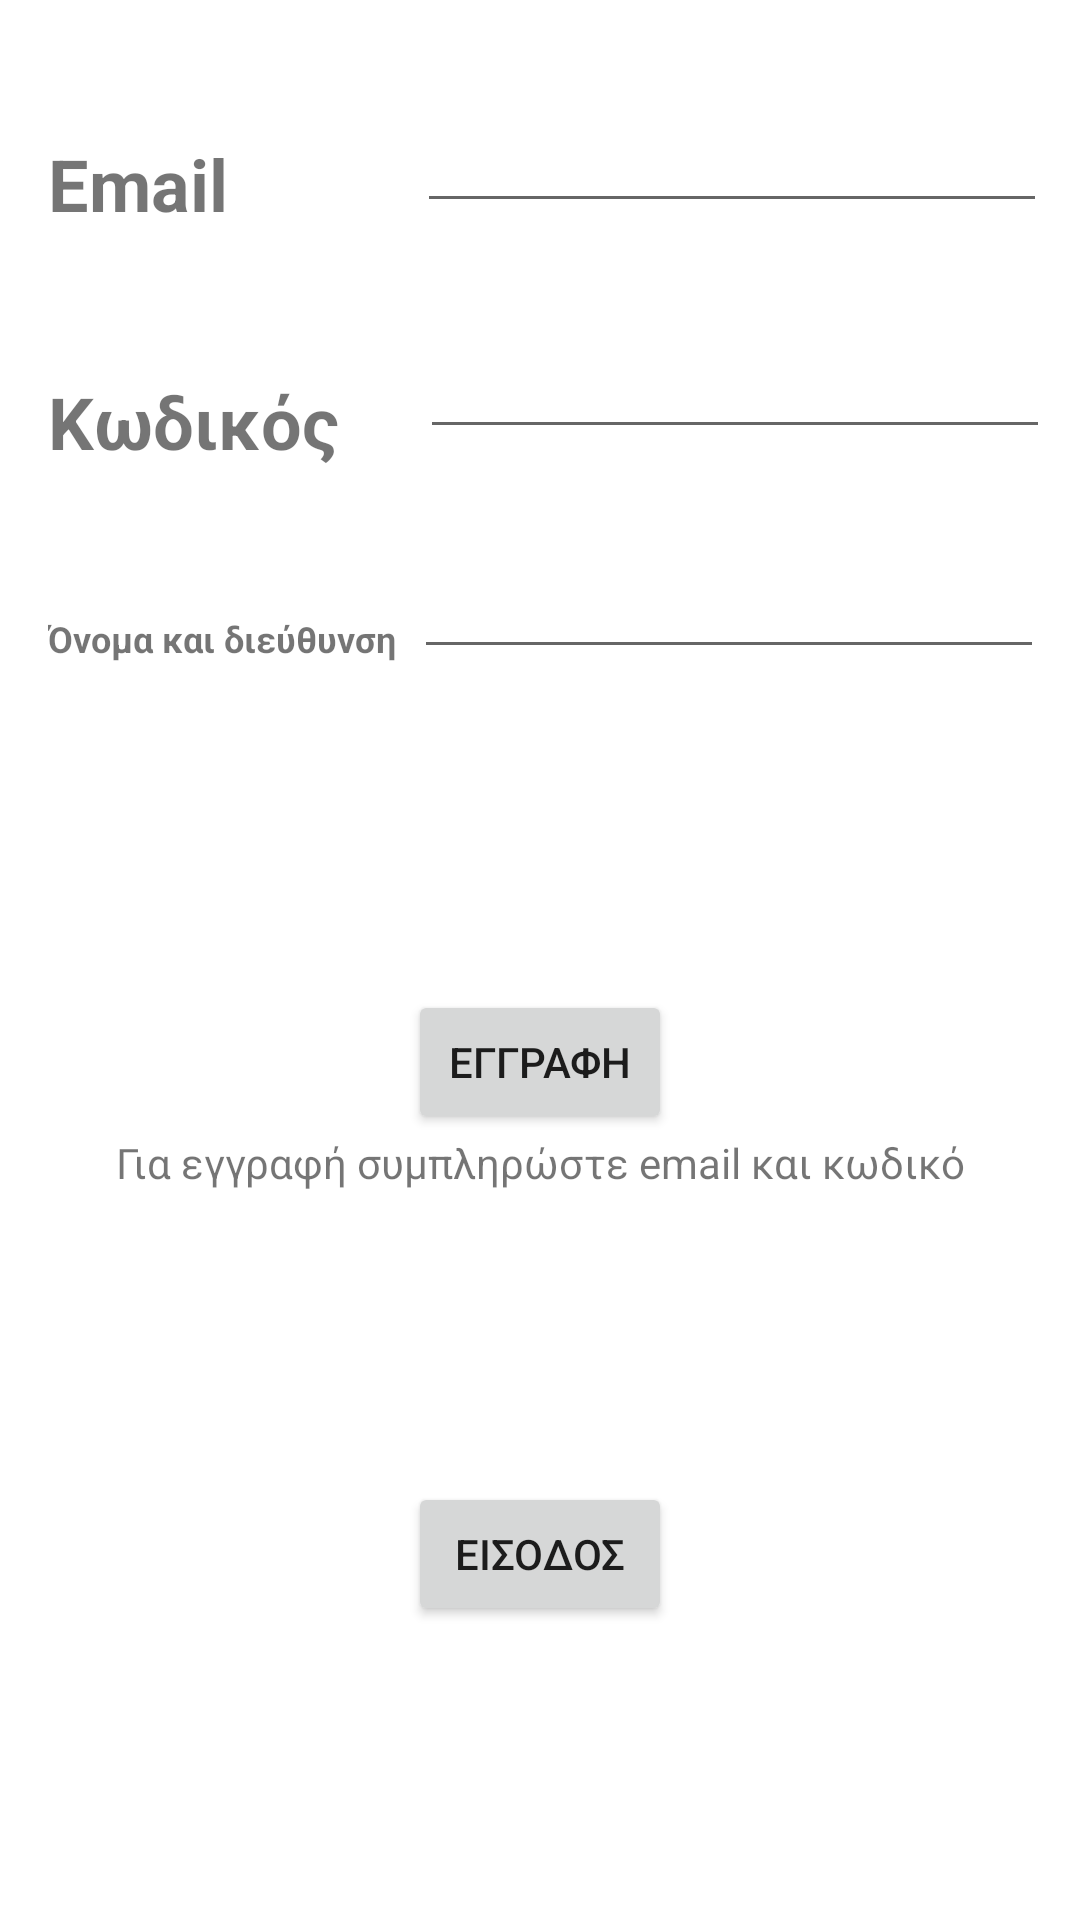

Android layout source for this screen:
<!-- AndroidManifest.xml: application theme Theme.Ergasia2_Android_20202021 -->
<!-- res/layout/activity_main.xml -->
<?xml version="1.0" encoding="utf-8"?>
<androidx.constraintlayout.widget.ConstraintLayout xmlns:android="http://schemas.android.com/apk/res/android"
    xmlns:app="http://schemas.android.com/apk/res-auto"
    xmlns:tools="http://schemas.android.com/tools"
    android:layout_width="match_parent"
    android:layout_height="match_parent"
    tools:context=".MainActivity">

    <TextView
        android:id="@+id/textView3"
        android:layout_width="wrap_content"
        android:layout_height="wrap_content"
        android:layout_marginStart="16dp"
        android:layout_marginBottom="2dp"
        android:text="Όνομα και διεύθυνση"
        android:textSize="12sp"
        android:textStyle="bold"
        app:layout_constraintBottom_toBottomOf="@+id/editTextTextPersonName3"
        app:layout_constraintStart_toStartOf="parent" />

    <TextView
        android:id="@+id/textView2"
        android:layout_width="wrap_content"
        android:layout_height="wrap_content"
        android:layout_marginStart="16dp"
        android:layout_marginTop="53dp"
        android:layout_marginBottom="54dp"
        android:text="Κωδικός"
        android:textSize="24sp"
        android:textStyle="bold"
        app:layout_constraintBottom_toTopOf="@+id/textView3"
        app:layout_constraintStart_toStartOf="parent"
        app:layout_constraintTop_toBottomOf="@+id/textView" />

    <EditText
        android:id="@+id/editTextTextPassword"
        android:layout_width="wrap_content"
        android:layout_height="wrap_content"
        android:layout_marginTop="34dp"
        android:layout_marginEnd="10dp"
        android:ems="10"
        android:inputType="textPassword"
        app:layout_constraintEnd_toEndOf="parent"
        app:layout_constraintTop_toBottomOf="@+id/editTextTextPersonName" />

    <EditText
        android:id="@+id/editTextTextPersonName3"
        android:layout_width="wrap_content"
        android:layout_height="wrap_content"
        android:layout_marginTop="32dp"
        android:layout_marginEnd="12dp"
        android:ems="10"
        android:inputType="textPersonName"
        app:layout_constraintEnd_toEndOf="parent"
        app:layout_constraintTop_toBottomOf="@+id/editTextTextPassword" />

    <EditText
        android:id="@+id/editTextTextPersonName"
        android:layout_width="wrap_content"
        android:layout_height="wrap_content"
        android:layout_marginTop="33dp"
        android:layout_marginEnd="11dp"
        android:ems="10"
        android:inputType="textPersonName"
        app:layout_constraintEnd_toEndOf="parent"
        app:layout_constraintTop_toTopOf="parent" />

    <Button
        android:id="@+id/button2"
        android:layout_width="wrap_content"
        android:layout_height="wrap_content"
        android:layout_marginTop="97dp"
        android:layout_marginBottom="98dp"
        android:onClick="signin"
        android:text="Εισοδος"
        app:layout_constraintBottom_toBottomOf="parent"
        app:layout_constraintEnd_toEndOf="parent"
        app:layout_constraintStart_toStartOf="parent"
        app:layout_constraintTop_toBottomOf="@+id/textView5" />

    <Button
        android:id="@+id/button"
        android:layout_width="wrap_content"
        android:layout_height="wrap_content"
        android:onClick="signup"
        android:text="Εγγραφη"
        app:layout_constraintBottom_toTopOf="@+id/textView5"
        app:layout_constraintEnd_toEndOf="parent"
        app:layout_constraintStart_toStartOf="parent" />

    <TextView
        android:id="@+id/textView5"
        android:layout_width="wrap_content"
        android:layout_height="wrap_content"
        android:layout_marginBottom="243dp"
        android:text="Για εγγραφή συμπληρώστε email και κωδικό"
        app:layout_constraintBottom_toBottomOf="parent"
        app:layout_constraintEnd_toEndOf="parent"
        app:layout_constraintStart_toStartOf="parent" />

    <TextView
        android:id="@+id/textView"
        android:layout_width="wrap_content"
        android:layout_height="wrap_content"
        android:layout_marginStart="16dp"
        android:layout_marginTop="45dp"
        android:text="Email"
        android:textSize="24sp"
        android:textStyle="bold"
        app:layout_constraintStart_toStartOf="parent"
        app:layout_constraintTop_toTopOf="parent" />

</androidx.constraintlayout.widget.ConstraintLayout>
<!-- resources referenced by this layout -->
<resources>
  <style name="Theme.Ergasia2_Android_20202021" parent="Theme.MaterialComponents.DayNight.DarkActionBar">
          
          <item name="colorPrimary">@color/purple_500</item>
          <item name="colorPrimaryVariant">@color/purple_700</item>
          <item name="colorOnPrimary">@color/white</item>
          
          <item name="colorSecondary">@color/teal_200</item>
          <item name="colorSecondaryVariant">@color/teal_700</item>
          <item name="colorOnSecondary">@color/black</item>
          
          <item name="android:statusBarColor" tools:targetApi="l">?attr/colorPrimaryVariant</item>
          
      </style>
  <!-- not gathered from this repository: default colours our renderer supplied (Android Studio template values) -->
  <color name="purple_500">#FF6200EE</color>
  <color name="purple_700">#FF3700B3</color>
  <color name="teal_200">#FF03DAC5</color>
  <color name="teal_700">#FF018786</color>
  <color name="black">#FF000000</color>
  <color name="white">#FFFFFFFF</color>
</resources>
